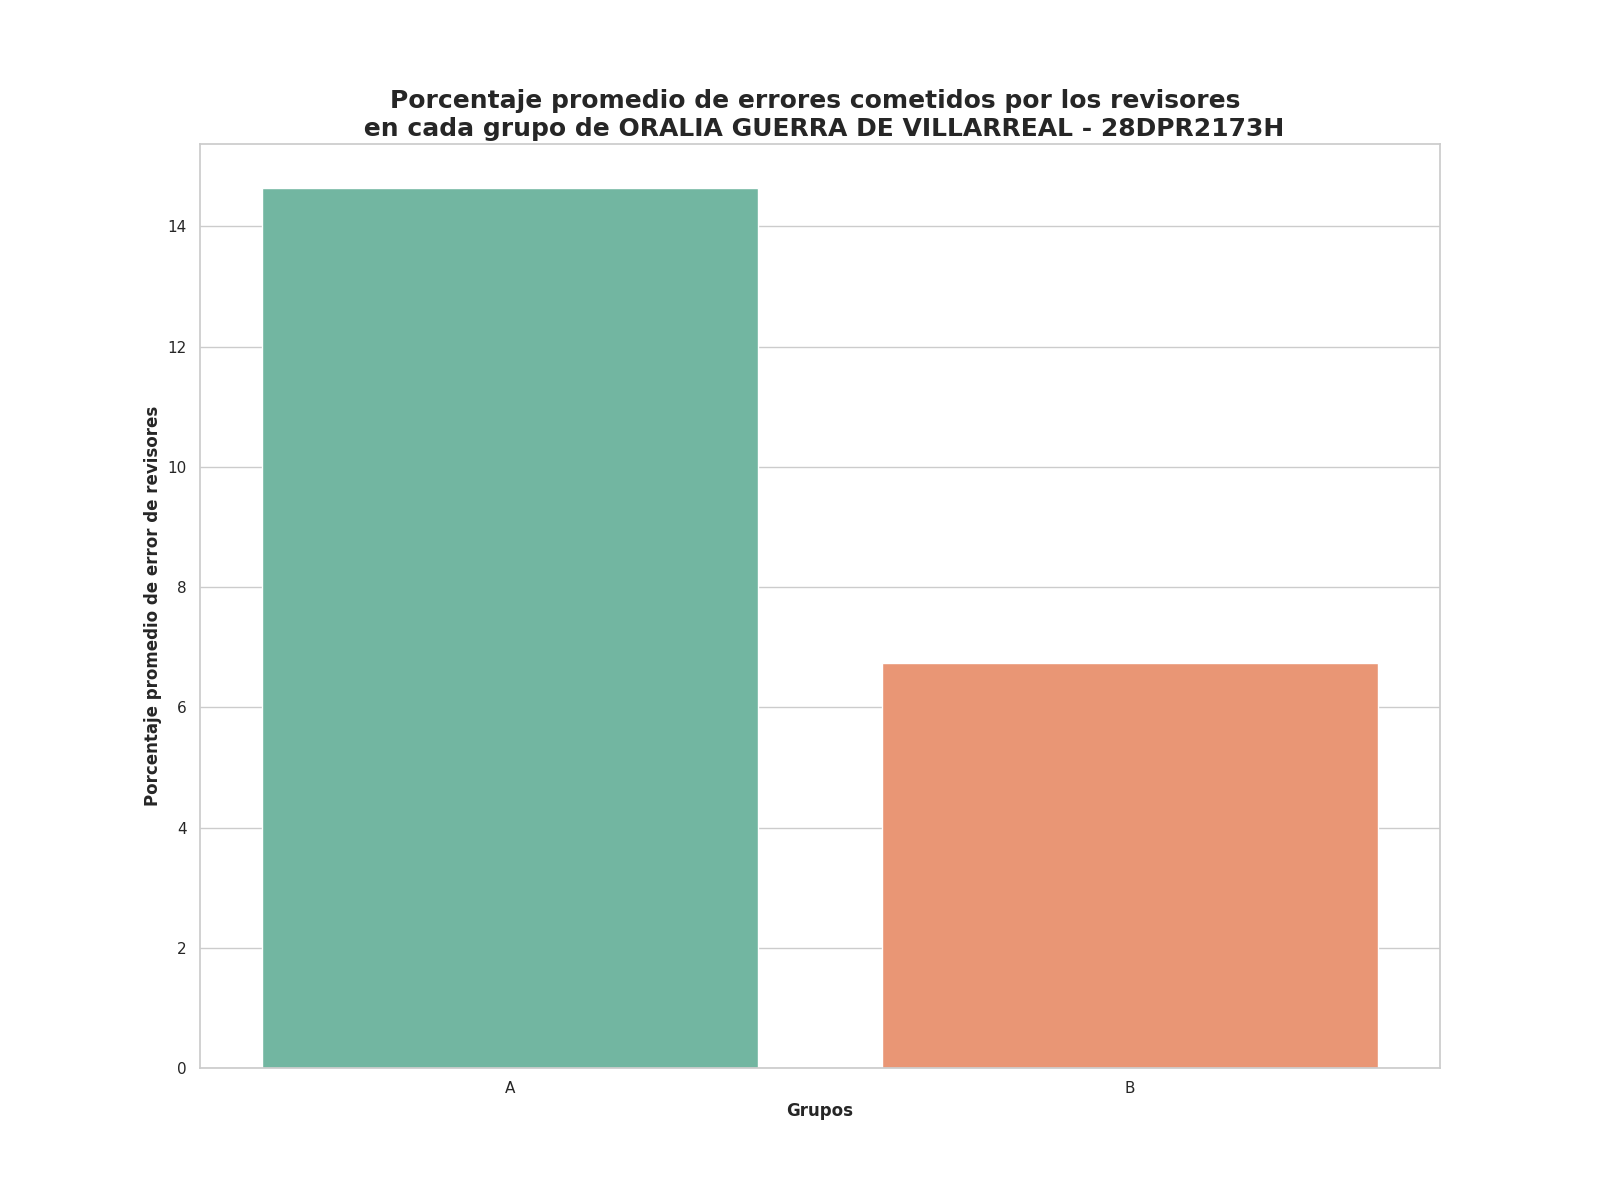

The table this chart was drawn from, first rows:
Grupo, Porcentaje promedio de errores
A, 14.64
B, 6.74
